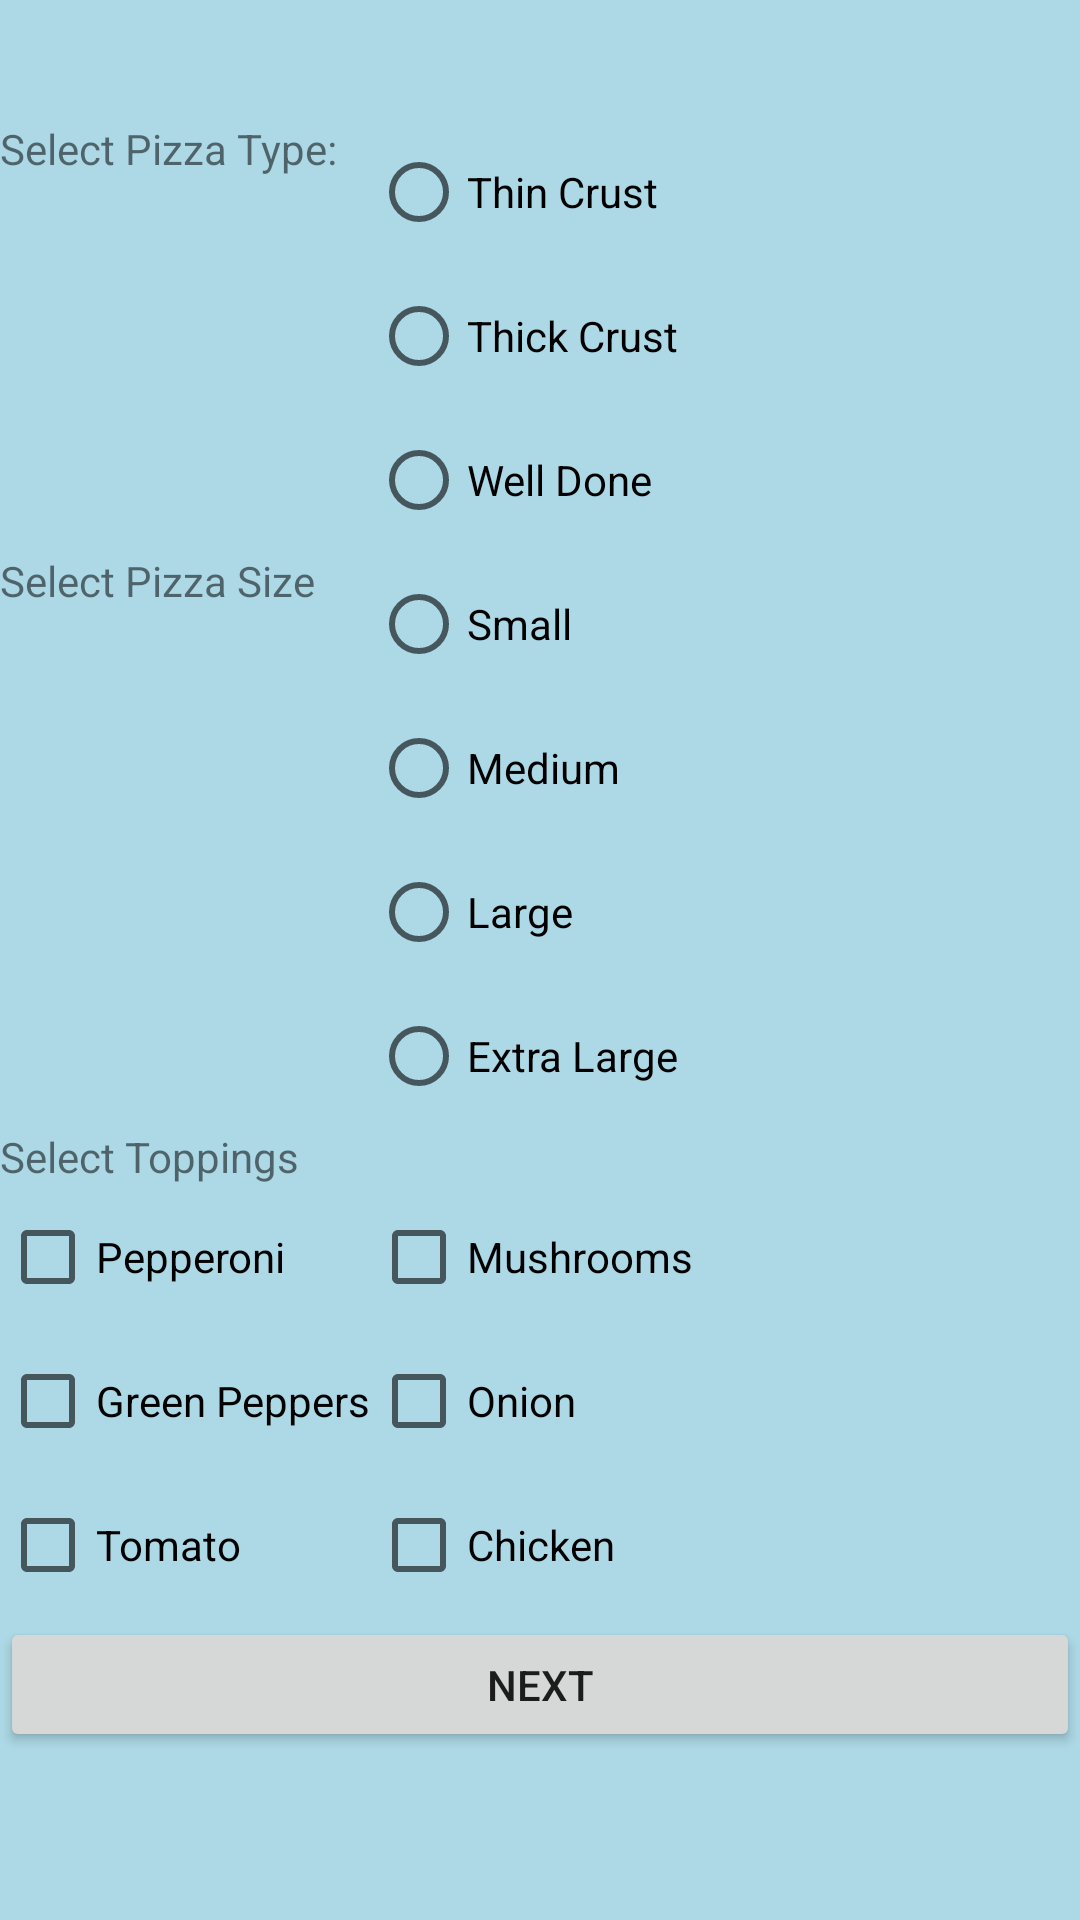

Android layout source for this screen:
<!-- AndroidManifest.xml: application theme Theme.ManrajAssign2 -->
<!-- res/layout/activity_garg1.xml -->
<?xml version="1.0" encoding="utf-8"?>
<LinearLayout xmlns:android="http://schemas.android.com/apk/res/android"
    xmlns:app="http://schemas.android.com/apk/res-auto"
    xmlns:tools="http://schemas.android.com/tools"
    android:layout_width="match_parent"
    android:layout_height="match_parent"
    android:background="@color/blue"
    tools:context=".GargActivity1">


    <TableLayout xmlns:android="http://schemas.android.com/apk/res/android"
        android:layout_width="fill_parent"
        android:layout_height="fill_parent">

        <TableRow>

            <TextView
                android:id="@+id/manrajSelectedStore"
                android:layout_width="wrap_content"
                android:layout_height="wrap_content"
                android:textSize="15dp" />

            <ImageView
                android:id="@+id/manrajImage1"
                android:layout_width="40dp"
                android:layout_height="40dp" />
        </TableRow>

        <TableRow>

            <TextView
                android:width="120dp"
                android:text="Select Pizza Type:" />

            <RadioGroup
                android:id="@+id/manrajTypeGroup"
                android:layout_width="wrap_content"
                android:layout_height="wrap_content"
                android:layout_centerInParent="true">

                <RadioButton
                    android:id="@+id/manrajRadio_thin"
                    android:layout_width="wrap_content"
                    android:layout_height="wrap_content"
                    android:text="Thin Crust" />

                <RadioButton
                    android:id="@+id/manrajRadio_thick"
                    android:layout_width="wrap_content"
                    android:layout_height="wrap_content"
                    android:text="Thick Crust" />

                <RadioButton
                    android:id="@+id/manrajRadio_welldone"
                    android:layout_width="wrap_content"
                    android:layout_height="wrap_content"
                    android:text="Well Done" />

            </RadioGroup>
        </TableRow>

        <TableRow>

            <TextView android:text="Select Pizza Size" />

            <RadioGroup
                android:id="@+id/manrajSizeGroup"
                android:layout_width="wrap_content"
                android:layout_height="wrap_content"
                android:layout_centerInParent="true">

                <RadioButton
                    android:id="@+id/manrajRadio_small"
                    android:layout_width="wrap_content"
                    android:layout_height="wrap_content"
                    android:text="Small" />

                <RadioButton
                    android:id="@+id/manrajRadio_medium"
                    android:layout_width="wrap_content"
                    android:layout_height="wrap_content"
                    android:text="Medium" />

                <RadioButton
                    android:id="@+id/manrajRadio_large"
                    android:layout_width="wrap_content"
                    android:layout_height="wrap_content"
                    android:text="Large" />

                <RadioButton
                    android:id="@+id/manrajRadio_xlarge"
                    android:layout_width="wrap_content"
                    android:layout_height="wrap_content"
                    android:text="Extra Large" />
            </RadioGroup>
        </TableRow>

        <TableRow>

            <TextView android:text="Select Toppings" />
        </TableRow>
        <TableRow>

            <CheckBox
                android:id="@+id/manrajPep"
                android:layout_width="wrap_content"
                android:layout_height="wrap_content"
                android:text="Pepperoni" />

            <CheckBox
                android:id="@+id/manrajMush"
                android:layout_width="wrap_content"
                android:layout_height="wrap_content"
                android:text="Mushrooms" />
        </TableRow>

        <TableRow>

            <CheckBox
                android:id="@+id/manrajGp"
                android:layout_width="wrap_content"
                android:layout_height="wrap_content"
                android:text="Green Peppers" />

            <CheckBox
                android:id="@+id/manrajOnion"
                android:layout_width="wrap_content"
                android:layout_height="wrap_content"
                android:text="Onion" />
        </TableRow>

        <TableRow>

            <CheckBox
                android:id="@+id/manrajTomato"
                android:layout_width="wrap_content"
                android:layout_height="wrap_content"
                android:text="Tomato" />

            <CheckBox
                android:id="@+id/manrajChicken"
                android:layout_width="wrap_content"
                android:layout_height="wrap_content"
                android:text="Chicken" />

        </TableRow>

        <Button
            android:id="@+id/manrajBtnActivity"
            android:layout_width="45dp"
            android:layout_height="45dp"
            android:text="Next"
            android:onClick="paymentScreen"/>

    </TableLayout>
</LinearLayout>
<!-- resources referenced by this layout -->
<resources>
  <color name="blue">#ADD8E6</color>
  <style name="Theme.ManrajAssign2" parent="Theme.MaterialComponents.DayNight.DarkActionBar">
          
          <item name="colorPrimary">@color/purple_500</item>
          <item name="colorPrimaryVariant">@color/purple_700</item>
          <item name="colorOnPrimary">@color/white</item>
          
          <item name="colorSecondary">@color/teal_200</item>
          <item name="colorSecondaryVariant">@color/teal_700</item>
          <item name="colorOnSecondary">@color/black</item>
          
          <item name="android:statusBarColor" tools:targetApi="l">?attr/colorPrimaryVariant</item>
          
      </style>
  <color name="purple_500">#FF6200EE</color>
  <color name="purple_700">#FF3700B3</color>
  <color name="white">#FFFFFFFF</color>
  <color name="teal_200">#FF03DAC5</color>
  <color name="teal_700">#FF018786</color>
  <color name="black">#FF000000</color>
</resources>
